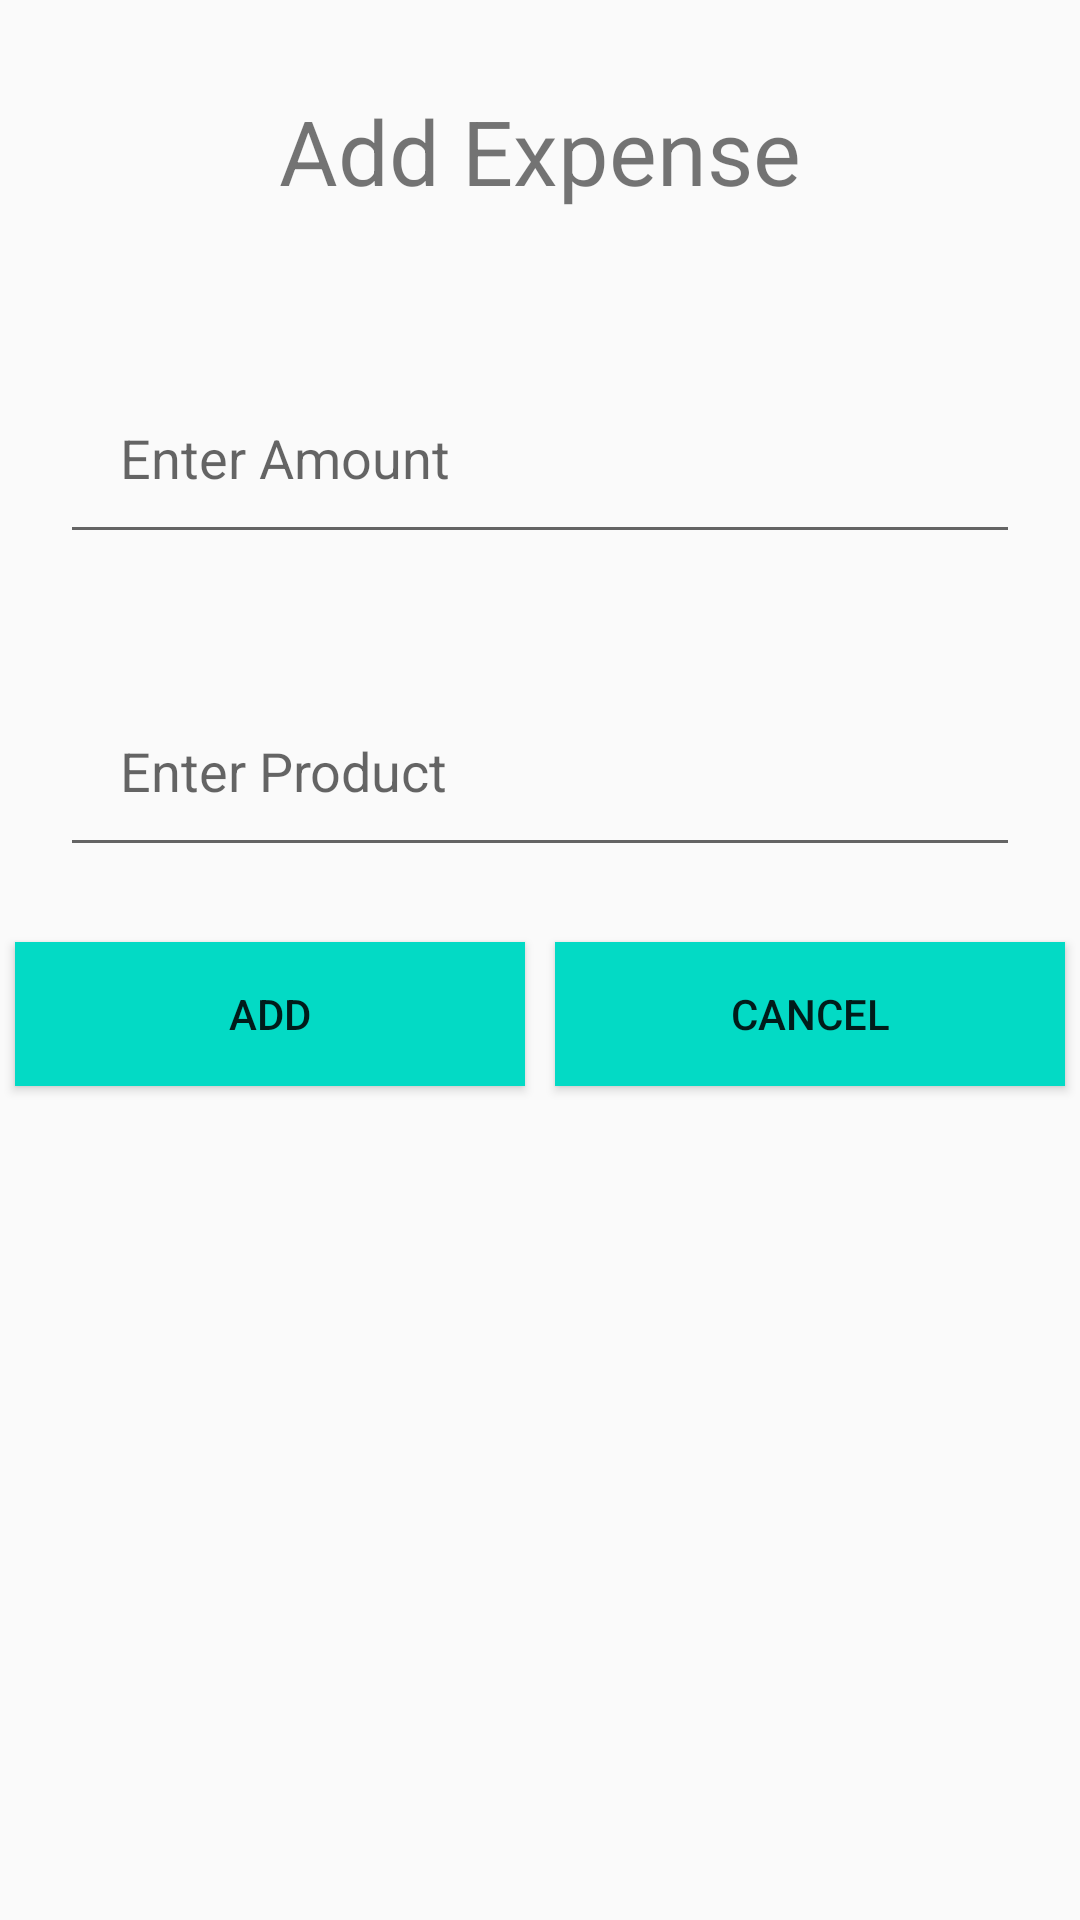

Write the Android layout XML for this screen, with the resource values it uses.
<!-- AndroidManifest.xml: application theme AppTheme -->
<!-- res/layout/custom_dialog.xml -->
<?xml version="1.0" encoding="utf-8"?>
<LinearLayout android:layout_height="match_parent"
    android:layout_width="match_parent"
    android:orientation="vertical"
    xmlns:android="http://schemas.android.com/apk/res/android">


    <TextView
        android:layout_width="wrap_content"
        android:layout_height="wrap_content"
        android:text="Add Expense"
        android:padding="10dp"
        android:layout_gravity="center"
        android:layout_margin="20dp"
        android:textSize="30sp"
        />

 <EditText
     android:layout_width="match_parent"
     android:layout_height="wrap_content"
     android:hint="Enter Amount"
     android:id="@+id/myamount"
     android:inputType="number"
     android:layout_margin="20dp"
     android:padding="20dp"/>


    <EditText
        android:layout_width="match_parent"
        android:layout_height="wrap_content"
        android:hint="Enter Product"
        android:id="@+id/myitem"
        android:layout_margin="20dp"
        android:padding="20dp"/>


<LinearLayout
    android:layout_width="match_parent"
    android:layout_height="wrap_content"
    android:orientation="horizontal">

   <Button
        android:layout_width="wrap_content"
        android:layout_height="wrap_content"
        android:layout_weight="1"
        android:text="ADD"
       android:padding="5dp"
       android:layout_margin="5dp"
       android:id="@+id/add"

       android:background="@color/colorAccent"/>

    <Button
        android:layout_width="wrap_content"
        android:layout_height="wrap_content"
        android:layout_weight="1"
        android:text="CANCEL"
        android:padding="5dp"
        android:layout_margin="5dp"
        android:id="@+id/cancel"

        android:background="@color/colorAccent"/>




</LinearLayout>
</LinearLayout>
<!-- resources referenced by this layout -->
<resources>
  <color name="colorAccent">#03DAC5</color>
  <style name="AppTheme" parent="Theme.AppCompat.Light.DarkActionBar">
          
          <item name="colorPrimary">@color/blue</item>
          <item name="colorPrimaryDark">@color/colorPrimaryDark</item>
          <item name="colorAccent">@color/colorAccent</item>
      </style>
  <color name="blue">#ED1148</color>
  <color name="colorPrimaryDark">#DFA614</color>
</resources>
